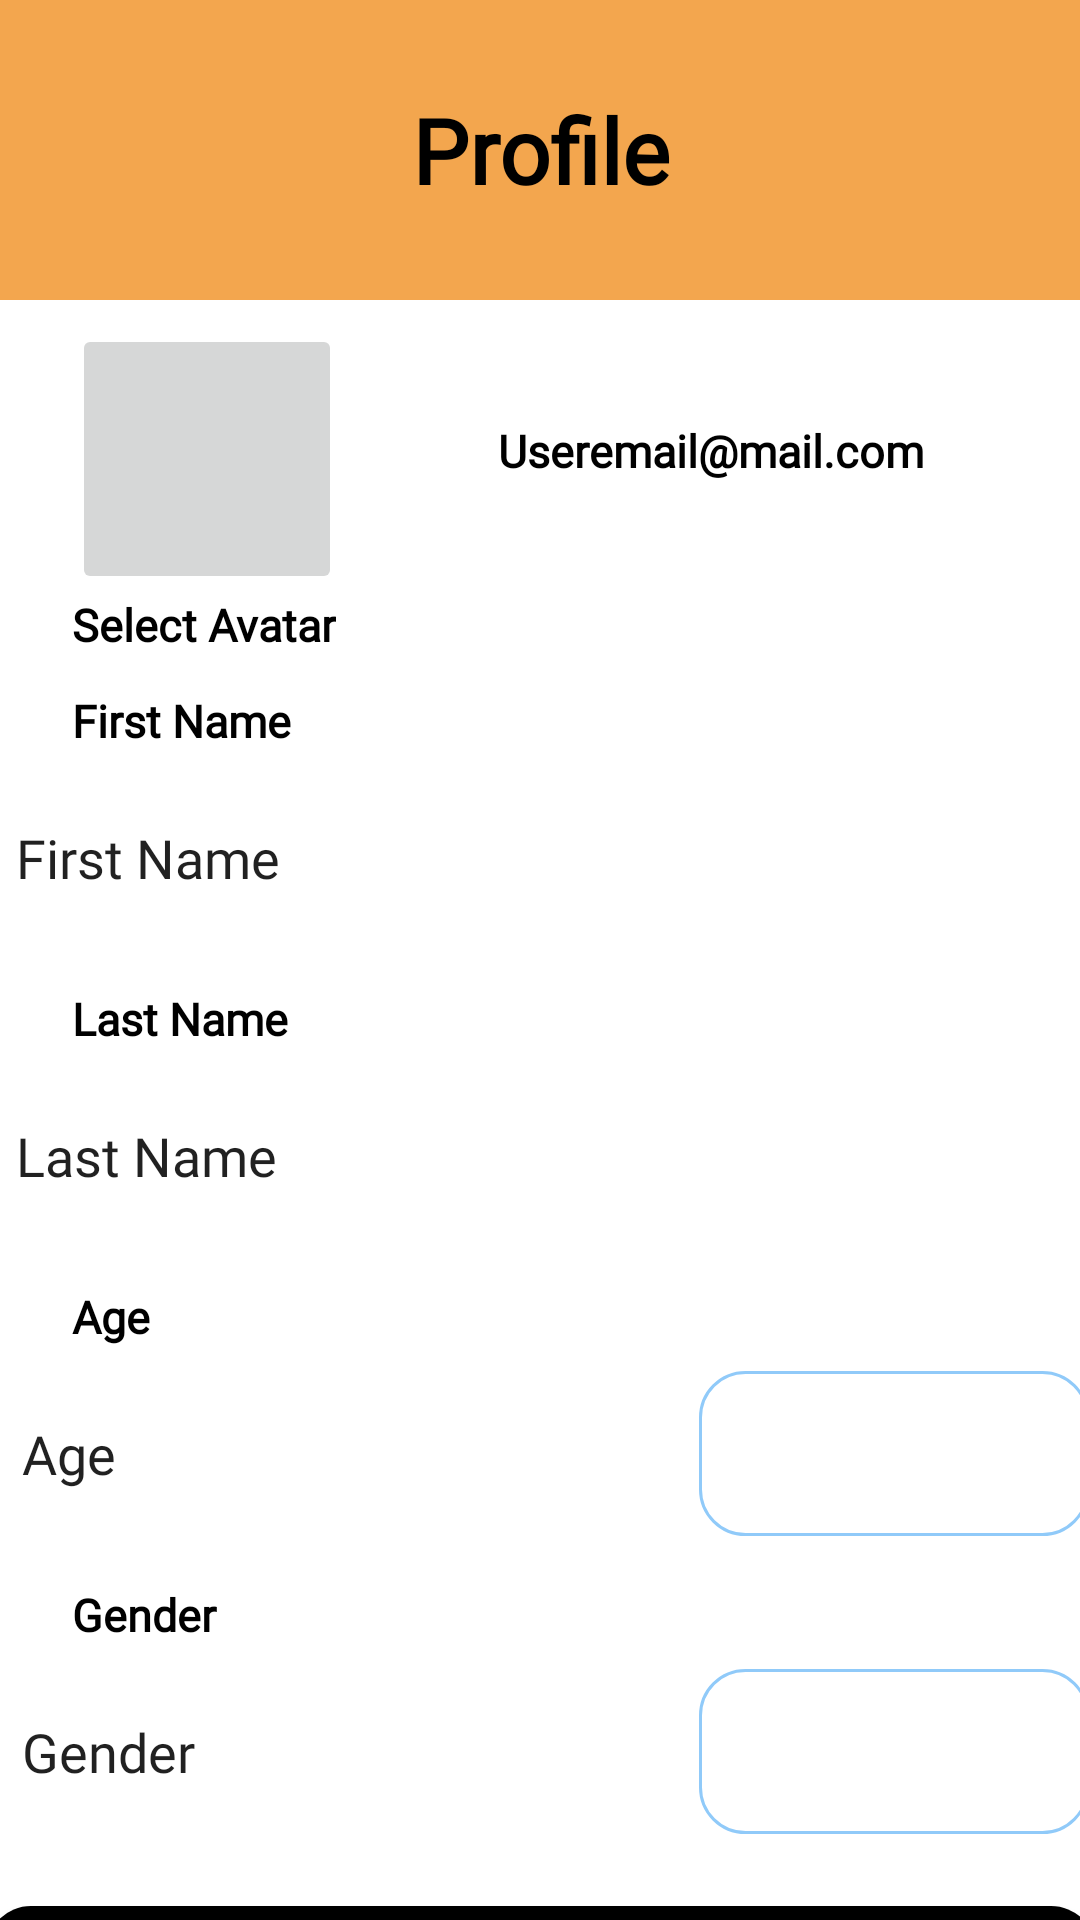

Produce the Android XML layout that renders to this screen, including the resource entries it uses.
<!-- AndroidManifest.xml: application theme Theme.AppCompat.Light.NoActionBar -->
<!-- res/layout/activity_profile.xml -->
<?xml version="1.0" encoding="utf-8"?>
<androidx.constraintlayout.widget.ConstraintLayout xmlns:android="http://schemas.android.com/apk/res/android"
    xmlns:app="http://schemas.android.com/apk/res-auto"
    xmlns:tools="http://schemas.android.com/tools"
    android:layout_width="match_parent"
    android:layout_height="match_parent"
    tools:context=".view.ProfileActivity"
    android:background="@color/surface">

    <TextView
        android:id="@+id/textViewProfile"
        android:layout_width="412dp"
        android:layout_height="100dp"
        android:background="@drawable/button_dashboard"
        android:fontFamily="@font/average_sans"
        android:text="Profile"
        android:gravity="center"
        android:textColor="@color/on_primary"
        android:textSize="30dp"
        android:textStyle="bold"
        app:layout_constraintEnd_toEndOf="parent"
        app:layout_constraintStart_toStartOf="parent"
        app:layout_constraintTop_toTopOf="parent" />

    <ImageButton
        android:id="@+id/imageButtonPersonPP"
        android:layout_width="90dp"
        android:layout_height="90dp"
        android:layout_marginStart="24dp"
        android:layout_marginTop="8dp"
        app:layout_constraintStart_toStartOf="parent"
        app:layout_constraintTop_toBottomOf="@+id/textViewProfile"
        tools:ignore="SpeakableTextPresentCheck"
        tools:srcCompat="@drawable/ic_main_profile_option" />

    <TextView
        android:id="@+id/textView_SelectAvatar"
        android:layout_width="wrap_content"
        android:layout_height="wrap_content"
        android:layout_marginStart="24dp"
        android:fontFamily="@font/open_sans"
        android:text="Select Avatar"
        android:textColor="@color/on_primary"
        android:textSize="15dp"
        android:textStyle="bold"
        app:layout_constraintStart_toStartOf="parent"
        app:layout_constraintTop_toBottomOf="@+id/imageButtonPersonPP" />

    <TextView
        android:id="@+id/textView_ProfilePage_email"
        android:layout_width="wrap_content"
        android:layout_height="wrap_content"
        android:layout_marginTop="40dp"
        android:fontFamily="@font/open_sans"
        android:text="Useremail@mail.com"
        android:textColor="@color/on_primary"
        android:textSize="15dp"
        android:textStyle="bold"
        app:layout_constraintEnd_toEndOf="parent"
        app:layout_constraintStart_toEndOf="@+id/imageButtonPersonPP"
        app:layout_constraintTop_toBottomOf="@+id/textViewProfile" />

    <TextView
        android:id="@+id/textViewAge"
        android:layout_width="wrap_content"
        android:layout_height="wrap_content"
        android:layout_marginStart="24dp"
        android:layout_marginTop="16dp"
        android:fontFamily="@font/open_sans"
        android:text="Age"
        android:textColor="@color/on_primary"
        android:textSize="15dp"
        android:textStyle="bold"
        app:layout_constraintStart_toStartOf="parent"
        app:layout_constraintTop_toBottomOf="@+id/editTextTextLastName" />

    <EditText
        android:id="@+id/editText_ProfilePage_age"
        android:layout_width="220dp"
        android:layout_height="55dp"
        android:layout_marginStart="24dp"
        android:layout_marginTop="8dp"
        android:layout_marginEnd="8dp"
        android:background="@drawable/button_selector"
        android:elevation="10dp"
        android:fontFamily="@font/open_sans"
        android:inputType="textPersonName"
        android:padding="10dp"
        android:text="Age"
        android:textSize="18sp"
        app:layout_constraintEnd_toStartOf="@+id/spinner_profilePage_age"
        app:layout_constraintStart_toStartOf="parent"
        app:layout_constraintTop_toBottomOf="@+id/textViewAge" />

    <Spinner
        android:id="@+id/spinner_profilePage_age"
        android:layout_width="130dp"
        android:layout_height="55dp"
        android:layout_marginStart="8dp"
        android:layout_marginTop="8dp"
        android:layout_marginEnd="24dp"
        android:background="@drawable/blue_outline"
        android:contentDescription="Age"
        android:elevation="10dp"
        android:fontFamily="@font/open_sans"
        android:popupBackground="@drawable/button_selector"
        android:spinnerMode="dropdown"
        app:layout_constraintEnd_toEndOf="parent"
        app:layout_constraintStart_toEndOf="@+id/editText_ProfilePage_age"
        app:layout_constraintTop_toBottomOf="@+id/textViewAge" />


    <TextView
        android:id="@+id/textView_firstname"
        android:layout_width="wrap_content"
        android:layout_height="wrap_content"
        android:layout_marginStart="24dp"
        android:layout_marginTop="32dp"
        android:layout_marginBottom="29dp"
        android:fontFamily="@font/open_sans"
        android:text="First Name"
        android:textColor="@color/on_primary"
        android:textSize="15dp"
        android:textStyle="bold"
        app:layout_constraintBottom_toTopOf="@+id/editTextTextUsername"
        app:layout_constraintStart_toStartOf="parent"
        app:layout_constraintTop_toBottomOf="@+id/imageButtonPersonPP" />

    <EditText
        android:id="@+id/editTextTextUsername"
        android:layout_width="370dp"
        android:layout_height="55dp"
        android:layout_marginTop="8dp"
        android:background="@drawable/button_selector"
        android:elevation="10dp"
        android:fontFamily="@font/open_sans"
        android:inputType="textPersonName"
        android:padding="10dp"
        android:text="First Name"
        android:textSize="18sp"
        app:layout_constraintEnd_toEndOf="parent"
        app:layout_constraintStart_toStartOf="parent"
        app:layout_constraintTop_toBottomOf="@+id/textView_firstname" />

    <TextView
        android:id="@+id/textViewGender"
        android:layout_width="53dp"
        android:layout_height="wrap_content"
        android:layout_marginStart="24dp"
        android:layout_marginTop="16dp"
        android:fontFamily="@font/open_sans"
        android:text="Gender"
        android:textColor="@color/on_primary"
        android:textSize="15dp"
        android:textStyle="bold"
        app:layout_constraintStart_toStartOf="parent"
        app:layout_constraintTop_toBottomOf="@+id/spinner_profilePage_age" />

    <EditText
        android:id="@+id/editText_ProfilePage_gender"
        android:layout_width="220dp"
        android:layout_height="55dp"
        android:layout_marginStart="24dp"
        android:layout_marginTop="8dp"
        android:layout_marginEnd="8dp"
        android:background="@drawable/button_selector"
        android:elevation="10dp"
        android:fontFamily="@font/open_sans"
        android:inputType="textPersonName"
        android:padding="10dp"
        android:text="Gender"
        android:textSize="18sp"
        app:layout_constraintEnd_toStartOf="@+id/spinner_profilePage_gender"
        app:layout_constraintStart_toStartOf="parent"
        app:layout_constraintTop_toBottomOf="@+id/textViewGender" />

    <Spinner
        android:id="@+id/spinner_profilePage_gender"
        android:layout_width="130dp"
        android:layout_height="55dp"
        android:layout_marginStart="8dp"
        android:layout_marginTop="8dp"
        android:layout_marginEnd="24dp"
        android:background="@drawable/blue_outline"
        android:contentDescription="Age"
        android:elevation="10dp"
        android:fontFamily="@font/open_sans"
        android:popupBackground="@drawable/button_selector"
        android:spinnerMode="dropdown"
        app:layout_constraintEnd_toEndOf="parent"
        app:layout_constraintStart_toEndOf="@+id/editText_ProfilePage_gender"
        app:layout_constraintTop_toBottomOf="@+id/textViewGender" />

    <Button
        android:id="@+id/profile_button_apply"
        android:layout_width="370dp"
        android:layout_height="55dp"
        android:layout_marginTop="24dp"
        android:background="@drawable/button_action"
        android:fontFamily="@font/open_sans"
        android:padding="10dp"
        android:text="Update"
        android:textColor="@color/background"
        android:textSize="14sp"
        android:textStyle="bold"
        app:layout_constraintEnd_toEndOf="parent"
        app:layout_constraintStart_toStartOf="parent"
        app:layout_constraintTop_toBottomOf="@+id/spinner_profilePage_gender" />

    <TextView
        android:id="@+id/textView_lastname"
        android:layout_width="wrap_content"
        android:layout_height="wrap_content"
        android:layout_marginStart="24dp"
        android:layout_marginTop="16dp"
        android:fontFamily="@font/open_sans"
        android:text="Last Name"
        android:textColor="@color/on_primary"
        android:textSize="15dp"
        android:textStyle="bold"
        app:layout_constraintStart_toStartOf="parent"
        app:layout_constraintTop_toBottomOf="@+id/editTextTextUsername" />

    <EditText
        android:id="@+id/editTextTextLastName"
        android:layout_width="370dp"
        android:layout_height="55dp"
        android:layout_marginTop="8dp"
        android:background="@drawable/button_selector"
        android:elevation="10dp"
        android:fontFamily="@font/open_sans"
        android:inputType="textPersonName"
        android:padding="10dp"
        android:text="Last Name"
        android:textSize="18sp"
        app:layout_constraintEnd_toEndOf="parent"
        app:layout_constraintStart_toStartOf="parent"
        app:layout_constraintTop_toBottomOf="@+id/textView_lastname" />

</androidx.constraintlayout.widget.ConstraintLayout>
<!-- resources referenced by this layout -->
<resources>
  <color name="background">#FFFFFFFF</color>
  <color name="on_primary">#000000</color>
  <color name="surface">#FFFFFFFF</color>
  <!-- drawable blue_outline (drawable) -->
  <shape xmlns:android="http://schemas.android.com/apk/res/android">
      <stroke android:color="@color/secondary" android:width="1dp"/>
      <corners android:radius="15dp"/>
  </shape>
  <!-- drawable button_action (drawable) -->
  <?xml version="1.0" encoding="utf-8"?>
  <shape xmlns:android="http://schemas.android.com/apk/res/android">
      <solid android:color="#000000" />
      <corners android:radius="15dp" />
  </shape>
  <!-- drawable button_dashboard (drawable) -->
  <?xml version="1.0" encoding="utf-8"?>
  <shape xmlns:android="http://schemas.android.com/apk/res/android">
      <solid android:color="@color/logo" />
      <corners android:bottomLeftRadius="20dp" android:bottomRightRadius="20dp"/>
  </shape>
  <!-- drawable ic_main_profile_option (drawable) -->
  <vector xmlns:android="http://schemas.android.com/apk/res/android"
      android:width="24dp"
      android:height="24dp"
      android:viewportWidth="24"
      android:viewportHeight="24"
      android:color="@color/surface">
    <path
        android:fillColor="@android:color/white"
        android:pathData="M12,12c2.21,0 4,-1.79 4,-4s-1.79,-4 -4,-4 -4,1.79 -4,4 1.79,4 4,4zM12,14c-2.67,0 -8,1.34 -8,4v2h16v-2c0,-2.66 -5.33,-4 -8,-4z"/>
  </vector>
  <color name="secondary">#90caf9</color>
  <color name="logo">#F3A64E</color>
</resources>
